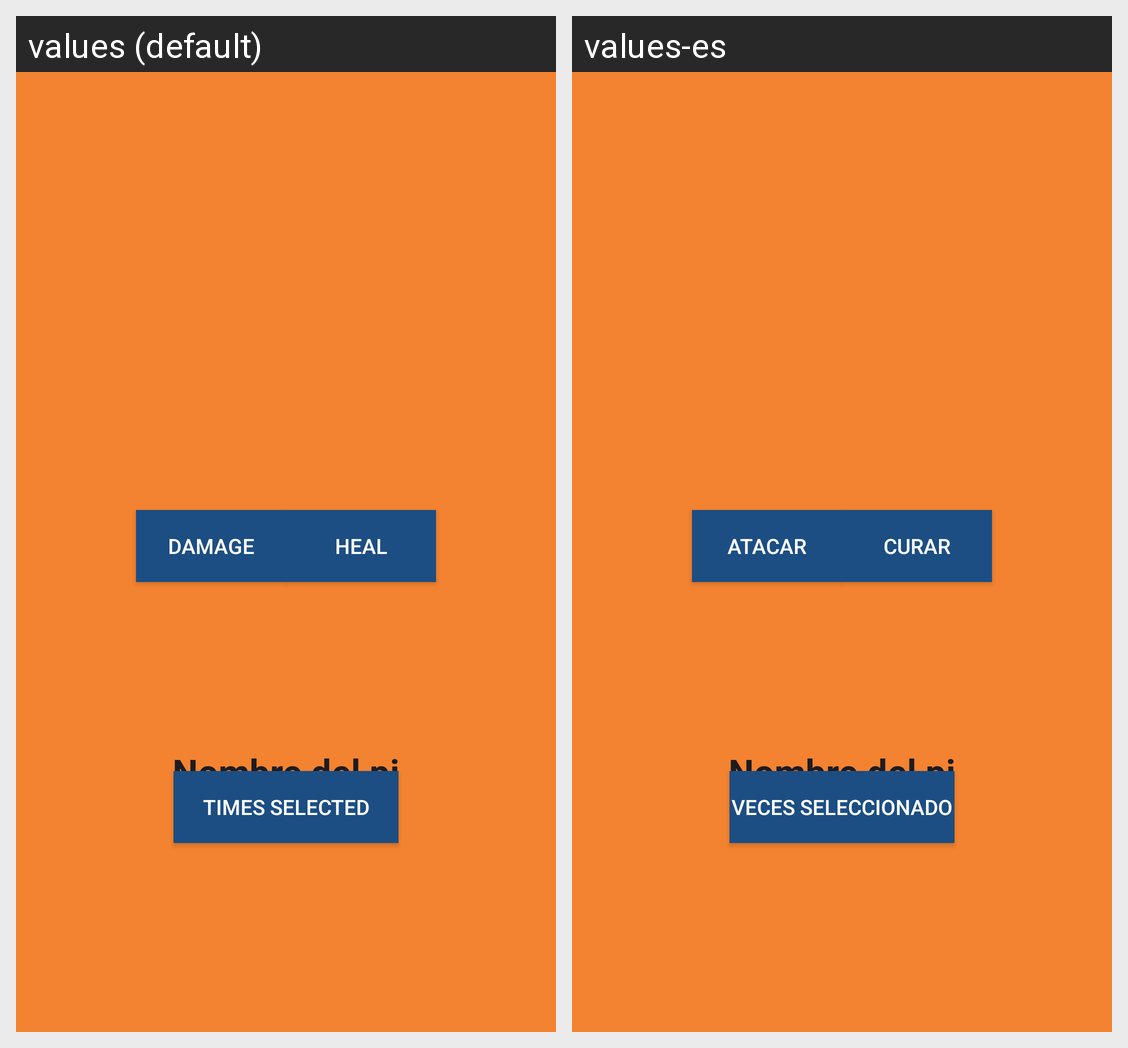

This grid shows one Android layout under two languages. Give, for every string resource on the screen, its name, the default text and each shown locale's text.
Android screen res/layout/fragment_detail.xml rendered under 2 locales, left to right: values (default), values-es. Device: Nexus 5 (rendered at 1080×1920; each locale shown at half size, 540×960, under a caption strip naming it); theme Theme.DragonBall.
Strings drawn on this screen, with the default value and each locale's value (text and hints the layout hard-codes, and strings that could not be matched under every locale, appear in the picture but are not listed):

damage
  values: Damage
  values-es: Atacar

heal
  values: Heal
  values-es: Curar

times_selected
  values: Times selected
  values-es: Veces seleccionado
